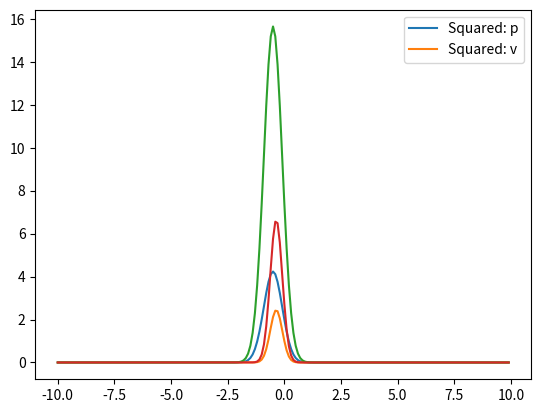
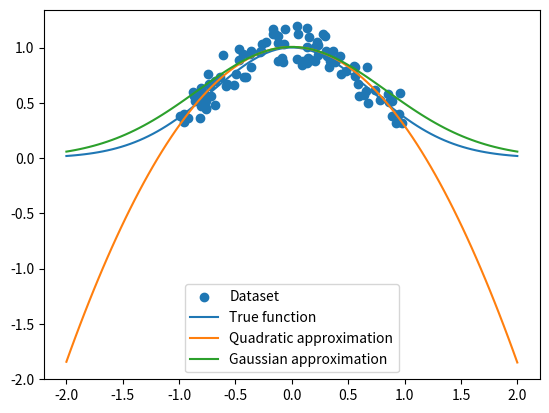
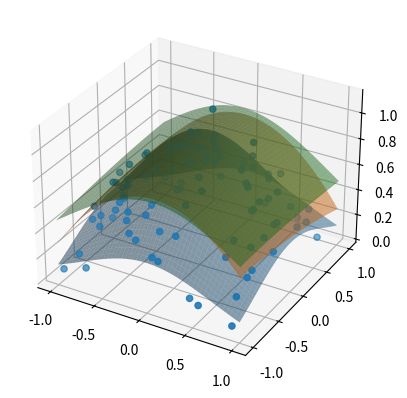
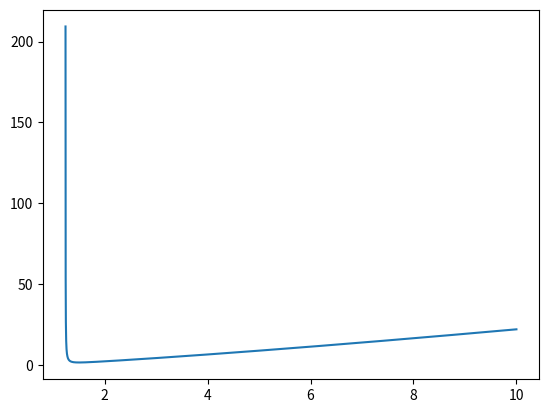

These figures' Python source, in order:
#%% Area estimation of the product of two gaussian functions
import numpy as np
import matplotlib.pyplot as plt

def normal(x, mu, Sigma):
    if Sigma.shape[0] != 1:
        Sigma_det = np.linalg.det(Sigma)
        Sigma_inv = np.linalg.inv(Sigma)
    else:
        Sigma_det = Sigma
        Sigma_inv = 1/Sigma
        
    return 1/(np.sqrt((2*np.pi)**(mu.shape[0])*Sigma_det))*np.exp(-(1/2)*(x-mu).T@Sigma_inv@(x-mu))

def gaus_to_expo_squared(mu, Sigma, k):
    Sigma_inv = np.linalg.inv(Sigma)
    Sigma_det = np.linalg.det(Sigma)
    
    A = -Sigma_inv/2
    b = mu.T@Sigma_inv
    c = k/np.sqrt((2*np.pi)**(mu.shape[0])*Sigma_det) * np.exp((1/2)*mu.T@Sigma_inv@mu)
    
    return A, b, c, lambda x : np.exp(x*A@x + b@x + c)    
    
def expo_squared_to_gaus(A, b, c):
    if(A.shape[0] != 1):
        A_inv = np.linalg.inv(A)
        neg_half_A_det = np.linalg.det(-(1/2)*A_inv)
    else:
        A_inv = np.array([1/A,])
        neg_half_A_det = -(1/2)*A_inv
    
    Sigma = -(1/2)*A_inv
    mu = -(1/2)*b.T@A_inv
    # k = c*np.sqrt((2*np.pi)**(mu.shape[0])*neg_half_A_det)/np.exp((1/4)*b.T@A_inv@b)
    k = c*np.sqrt((2*np.pi)**(mu.shape[0])*np.linalg.det(Sigma))/np.exp((-1/2)*mu.T@np.linalg.inv(Sigma)@mu)

    return mu, Sigma, k, lambda x : k*normal(x, mu, Sigma)

beta = 1
step = 0.1

c_p = 2
c_v = -1/-beta
b_p = np.array([-3])
b_v = np.array([5])/-beta
A_p = np.array([[-3]])
A_v = np.array([[7]])/-beta

mu_p, Sigma_p, k_p, f_p = expo_squared_to_gaus(A_p, b_p, c_p)
mu_v, Sigma_v, k_v, f_v = expo_squared_to_gaus(A_v, b_v, c_v)

X = np.arange(-10,10,step)

plt.plot(X, np.array([f_p(np.array([x,])) for x in X]).squeeze())
plt.plot(X, np.array([f_v(np.array([x,])) for x in X]).squeeze())
plt.legend(["Normal: p", "Normal: v"])
plt.plot(X, np.array([np.exp(A_p*(x**2) + b_p*x + c_p) for x in X]).squeeze())
plt.plot(X, np.array([np.exp(A_v*(x**2) + b_v*x + c_v) for x in X]).squeeze())
plt.legend(["Squared: p", "Squared: v"])
plt.show()

# Computed area by analytically integrating the product of two gaussian functions
area_com = sum([f_p(x)*f_v(x) for x in X])*step

# Derived area using the product of two gaussian functions
area_der = k_p*k_v*normal(mu_p, mu_v, Sigma_p+Sigma_v)


print("Computed area: " + str(area_com.squeeze()))
print("Derived area: " + str(area_der.squeeze()))


#%% Quadratic function approximation from set of points
import numpy as np
import matplotlib.pyplot as plt

# Seed for reproducibility
np.random.seed(0)


def normal(x, mu, Sigma):
    if Sigma.shape[0] != 1:
        Sigma_det = np.linalg.det(Sigma)
        Sigma_inv = np.linalg.inv(Sigma)
    else:
        Sigma_det = Sigma
        Sigma_inv = 1/Sigma
        
    return 1/(np.sqrt((2*np.pi)**(mu.shape[0])*Sigma_det))*np.exp(-(1/2)*(x-mu).T@Sigma_inv@(x-mu))

# def gaus_to_squared(mu, Sigma, k):
#     Sigma_inv = np.linalg.inv(Sigma)
#     Sigma_det = np.linalg.det(Sigma)
    
#     A = -Sigma_inv/2
#     b = mu.T@Sigma_inv
#     c = k/np.sqrt((2*np.pi)**(mu.shape[0])*Sigma_det) * np.exp((1/2)*mu.T@Sigma_inv@mu)
    
#     return A, b, c, lambda x : x*A@x + b@x + c  
    
def squared_to_gaus(A, b, c):
    if(A.shape[0] != 1):
        A_inv = np.linalg.inv(A)
        neg_half_A_det = np.linalg.det(-(1/2)*A_inv)
    else:
        A_inv = np.array([1/A,])
        neg_half_A_det = -(1/2)*A_inv
    
    Sigma = -(1/2)*A_inv
    mu = -(1/2)*b.T@Sigma
    k = c*np.sqrt((2*np.pi)**(mu.shape[0])*neg_half_A_det)/np.exp((1/4)*b.T@A_inv@b)
    
    return mu, Sigma, k, lambda x : k*normal(x, mu, Sigma)

def QuadraticApproximation(X, y, beta = 1, alpha = 0):
    d = X.shape[1]

    # Compute the design matrix for the quadratic function for n-dimensions
    Phi = np.array([np.ones(X.shape[0]), *[X[:,i] for i in range(d)], *[X[:,i]*X[:,j] for i in range(d) for j in range(i,d)]]).T

    # Compute the posteriror using linear algebra
    Sigma = np.linalg.inv(beta*Phi.T@Phi + alpha*np.eye(Phi.shape[1]))
    mu = beta*Sigma@Phi.T@y

    c = mu[0]
    b = mu[1:d+1]
    A = np.zeros((d,d))
    for i in range(d):
        A[i,i] = mu[d+1+i]
        for j in range(i+1,d):
            A[i,j] = mu[d+1+i+j]
            A[j,i] = A[i,j]
    return A, b, c

def int_gaus_expo_sqaured_product(mu, Sigma, k, A, b, c):
    """
    Function that computes the integral of the product between a
    gaussian function and an exponential squared function.
        int N(mu,Sigma)*exp(x^TAx + b^Tx + c) dx
    """
    
    # Convert the sqaured function to a gaussian function
    mu_, Sigma_, k_, _ = squared_to_gaus(A, b, c)

    # The product of two gaussian functions is a gaussian function
    #   k_1*N(x | mu_1, Sigma_1)*k_2*N(x | mu_2, Sigma_2) = k_1*k_2*k_3*N(x | mu_3, Sigma_3)
    #   where: k_3 = normal(mu_1 | mu_2, Sigma_1 + Sigma_2)

    # Compute the integral of the product of two gaussian functions 
    # by moving the constants outside the integral: int k*N(x | mu, Sigma) dx = k*int N(x | mu, Sigma) dx 
    integral = k*k_*normal(mu, mu_, Sigma+Sigma_)

    return integral

n = 100
x_min = -1
x_max = 1

### 1D toy dataset
# Multivariate gaussain function plus gaussian noise
X_1d = np.random.uniform(x_min,x_max,n)
X_1d = np.expand_dims(X_1d, axis=1)
y_1d = np.array([np.exp(-x**2) + np.random.normal(0,0.1) for x in X_1d])

### 2D toy dataset
# Multivariate gaussain function plus gaussian noise
X_2d = np.array([np.random.uniform(x_min,x_max,n), np.random.uniform(x_min,x_max,n)]).T
y_2d = np.array([np.exp(-x[0]**2 - x[1]**2) + np.random.normal(0,0.1) for x in X_2d])

A_1d, b_1d, c_1d = QuadraticApproximation(X_1d, y_1d)

_, _, _, f_gaus_1d = squared_to_gaus(A_1d, b_1d, c_1d)

A_2d, b_2d, c_2d = QuadraticApproximation(X_2d, y_2d)

_, _, _, f_gaus_2d = squared_to_gaus(A_2d, b_2d, c_2d)

# Visualize dataset, true_function, quadratic approximation, gaussian approximation
X = np.expand_dims(np.linspace(x_min-1,x_max+1,n), axis = 1)
plt.scatter(X_1d, y_1d) # Dataset
plt.plot(X, np.array([np.exp(-x**2) for x in X])) # True function
plt.plot(X, np.array([x.T@A_1d@x + b_1d@x + c_1d for x in X])) # Quadratic approximation
plt.plot(X, np.array([f_gaus_1d(x).squeeze() for x in X])) # Gaussian approximation
plt.legend(["Dataset",
            "True function",
            "Quadratic approximation",
            "Gaussian approximation",
            "Exponential quadratic approximation"])
plt.show()

# 2D visualization
X = np.array([[x,y] for x in np.linspace(x_min,x_max,n) for y in np.linspace(x_min,x_max,n)])
ax = plt.axes(projection='3d')
ax.scatter3D(X_2d[:,0], X_2d[:,1], y_2d) # Dataset
ax.plot_surface(X[:,0].reshape(n,n), X[:,1].reshape(n,n),
                np.array([np.exp(-x[0]**2 - x[1]**2) for x in X]).reshape(n,n),
                alpha = 0.5) # True function
ax.plot_surface(X[:,0].reshape(n,n), X[:,1].reshape(n,n),
                np.array([x.T@A_2d@x + b_2d@x + c_2d for x in X]).reshape(n,n),
                alpha = 0.5) # Quadratic approximation
ax.plot_surface(X[:,0].reshape(n,n), X[:,1].reshape(n,n),
                np.array([f_gaus_2d(x).squeeze() for x in X]).reshape(n,n),
                alpha = 0.5) # Gaussian approximation
plt.show()

def temp(mu, Sigma, X, y, beta, delta = 1):
    A, b, c = QuadraticApproximation(X, y/beta)

    area = int_gaus_expo_sqaured_product(mu, Sigma, 1, A, b, c)
    return -beta*np.log(area)-beta*delta

#2D Toy mean and covariance
mu_2d = np.array([4,3])
Sigma_2d = np.array([[13,21],[21,9]])

f = lambda beta : temp(mu_2d, Sigma_2d, X_2d, y_2d, beta)

plt.plot(np.linspace(0.1,10,10000), np.array([f(beta) for beta in np.linspace(0.1,10,10000)]))
